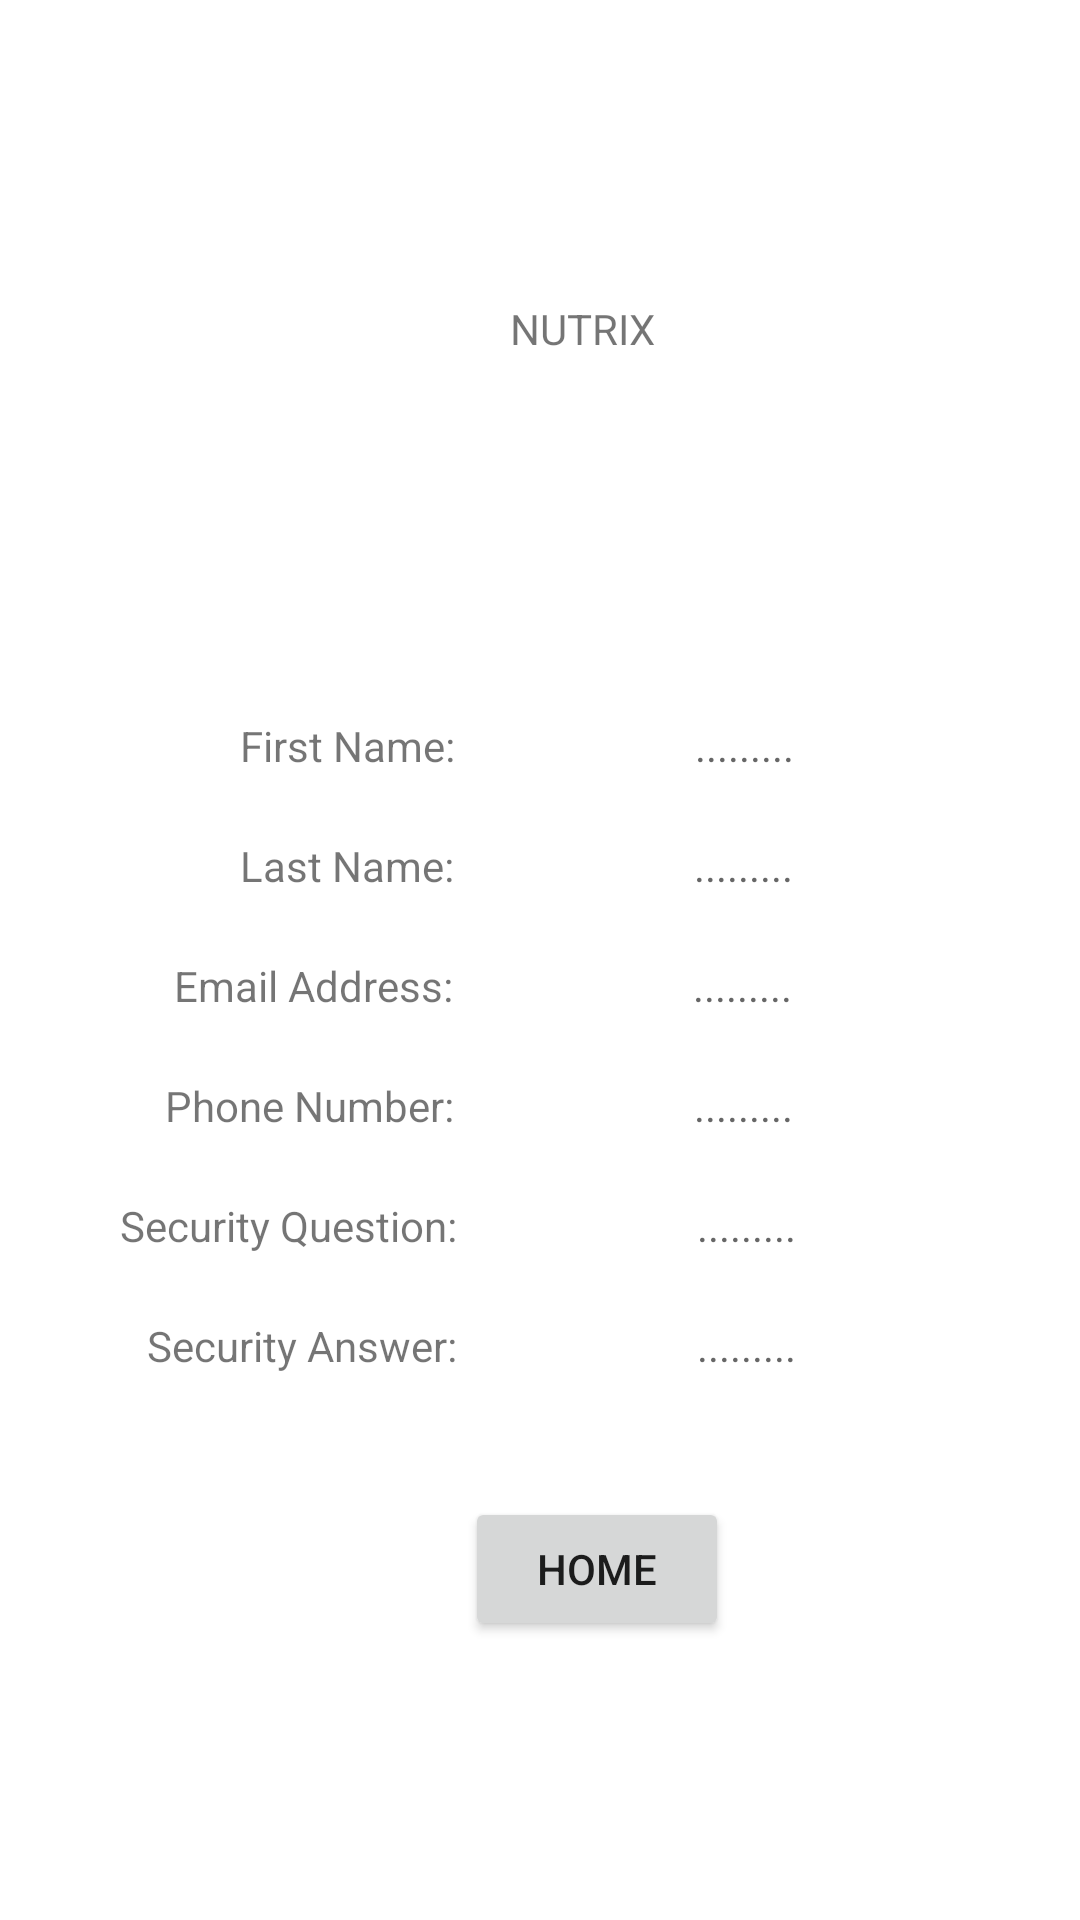

Produce the Android XML layout that renders to this screen, including the resource entries it uses.
<!-- AndroidManifest.xml: application theme Theme.Nutrix -->
<!-- res/layout/activity_view_page.xml -->
<?xml version="1.0" encoding="utf-8"?>
<RelativeLayout xmlns:android="http://schemas.android.com/apk/res/android"
    android:layout_width="match_parent"
    android:layout_height="match_parent"
    android:paddingLeft="30dp"
    android:paddingRight="16dp" >

    <TextView
        android:id="@+id/appName"
        android:layout_width="wrap_content"
        android:layout_height="wrap_content"
        android:text="NUTRIX"
        android:layout_marginLeft="140dp"
        android:layout_marginTop="100dp" />

    <TextView
        android:id="@+id/firstname"
        android:layout_width="wrap_content"
        android:layout_height="wrap_content"
        android:layout_below="@id/appName"
        android:text="First Name:"
        android:layout_marginLeft="50dp"
        android:layout_marginTop="120dp" />

    <TextView
        android:id="@+id/lastname"
        android:layout_width="wrap_content"
        android:layout_height="wrap_content"
        android:layout_below="@id/appName"
        android:text="Last Name:"
        android:layout_marginLeft="50dp"
        android:layout_marginTop="160dp" />

    <TextView
        android:id="@+id/email"
        android:layout_width="wrap_content"
        android:layout_height="wrap_content"
        android:layout_below="@id/appName"
        android:text="Email Address:"
        android:layout_marginLeft="28dp"
        android:layout_marginTop="200dp" />

    <TextView
        android:id="@+id/phone"
        android:layout_width="wrap_content"
        android:layout_height="wrap_content"
        android:layout_below="@id/appName"
        android:text="Phone Number:"
        android:layout_marginLeft="25dp"
        android:layout_marginTop="240dp" />

    <TextView
        android:id="@+id/securityQ"
        android:layout_width="wrap_content"
        android:layout_height="wrap_content"
        android:text="Security Question:"
        android:layout_below="@id/appName"
        android:layout_marginLeft="10dp"
        android:layout_marginTop="280dp" />

    <TextView
        android:id="@+id/securityA"
        android:layout_width="wrap_content"
        android:layout_height="wrap_content"
        android:text="Security Answer:"
        android:layout_below="@id/appName"
        android:layout_marginLeft="19dp"
        android:layout_marginTop="320dp" />

    <TextView
        android:id="@+id/firstnameText"
        android:layout_width="wrap_content"
        android:layout_height="wrap_content"
        android:layout_below="@id/appName"
        android:hint="........."
        android:layout_toRightOf="@id/firstname"
        android:layout_marginLeft="80dp"
        android:layout_marginTop="120dp" />

    <TextView
        android:id="@+id/lastnameText"
        android:layout_width="wrap_content"
        android:layout_height="wrap_content"
        android:layout_below="@id/appName"
        android:hint="........."
        android:layout_toRightOf="@id/lastname"
        android:layout_marginLeft="80dp"
        android:layout_marginTop="160dp" />

    <TextView
        android:id="@+id/emailText"
        android:layout_width="wrap_content"
        android:layout_height="wrap_content"
        android:layout_below="@id/appName"
        android:hint="........."
        android:layout_toRightOf="@id/email"
        android:layout_marginLeft="80dp"
        android:layout_marginTop="200dp" />

    <TextView
        android:id="@+id/phoneText"
        android:layout_width="wrap_content"
        android:layout_height="wrap_content"
        android:layout_below="@id/appName"
        android:hint="........."
        android:layout_toRightOf="@id/phone"
        android:layout_marginLeft="80dp"
        android:layout_marginTop="240dp" />

    <TextView
        android:id="@+id/securityQText"
        android:layout_width="wrap_content"
        android:layout_height="wrap_content"
        android:layout_below="@id/appName"
        android:hint="........."
        android:layout_toRightOf="@id/securityQ"
        android:layout_marginLeft="80dp"
        android:layout_marginTop="280dp" />


    <TextView
        android:id="@+id/securityAText"
        android:layout_width="wrap_content"
        android:layout_height="wrap_content"
        android:layout_below="@id/appName"
        android:hint="........."
        android:layout_toRightOf="@id/securityA"
        android:layout_marginLeft="80dp"
        android:layout_marginTop="320dp" />

    <Button
        android:id="@+id/buttonHome"
        android:layout_width="wrap_content"
        android:layout_height="wrap_content"
        android:layout_below="@id/appName"
        android:layout_marginLeft="125dp"
        android:text="Home"
        android:layout_marginTop="380dp" />



</RelativeLayout>
<!-- resources referenced by this layout -->
<resources>
  <style name="Theme.Nutrix" parent="Theme.MaterialComponents.DayNight.NoActionBar">
          
          <item name="colorPrimary">@color/dark_purple</item>
          <item name="colorPrimaryVariant">@color/light_purple</item>
          <item name="colorOnPrimary">@color/white</item>
          
          <item name="colorSecondary">@color/light_purple</item>
          <item name="colorSecondaryVariant">@color/light_purple</item>
          <item name="colorOnSecondary">@color/white</item>
          
          <item name="android:statusBarColor" tools:targetApi="l">?attr/colorPrimary</item>
          
  
      </style>
  <color name="dark_purple">#280B6F</color>
  <color name="light_purple">#6730EC</color>
  <color name="white">#FFFFFF</color>
</resources>
